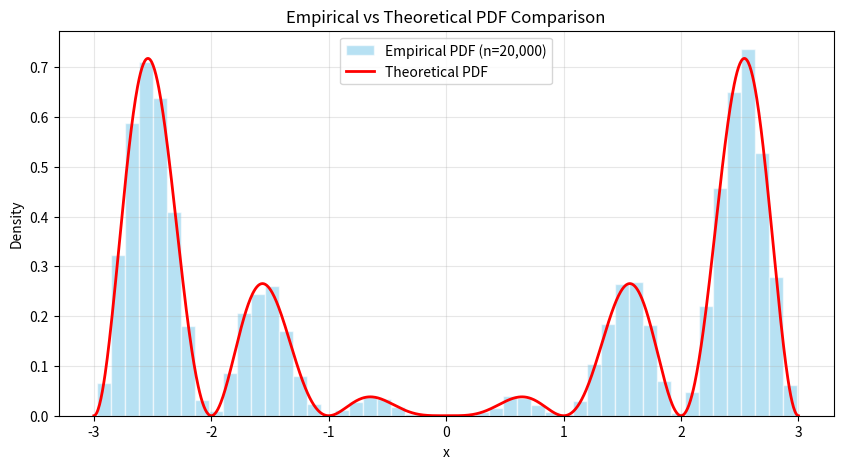

Here is the Python script that generated this plot:
import numpy as np
import matplotlib.pyplot as plt
from scipy.stats import uniform, norm
from scipy.integrate import quad
from tqdm import tqdm

# ========== 1. Rejection Sampling ==========
def h(x):
    """Unnormalized target function"""
    return x**2 * (np.sin(np.pi*x))**2

# Rejection sampling parameters
x_min, x_max = -3, 3
c = 6.25  # Upper bound of h(x) in [-3,3]

def rejection_sampling(n_samples):
    """Rejection sampling without knowing A"""
    samples = []
    while len(samples) < n_samples:
        x = uniform.rvs(loc=x_min, scale=x_max-x_min)  # g(x) = uniform
        u = uniform.rvs()  # Uniform [0,1]
        if u <= h(x) / c:  # Acceptance probability
            samples.append(x)
    return np.array(samples)

# Generate 20,000 samples
np.random.seed(42)
samples = rejection_sampling(20000)

# ========== 2. PDF Comparison ==========
A = 8.8480182  # Normalization constant
x_vals = np.linspace(x_min, x_max, 1000)
pdf_theory = h(x_vals) / A

plt.figure(figsize=(10, 5))
plt.hist(samples, bins=50, density=True, alpha=0.6,
         color='skyblue', edgecolor='white',
         label='Empirical PDF (n=20,000)')
plt.plot(x_vals, pdf_theory, 'r-', lw=2,
         label='Theoretical PDF')
plt.title("Empirical vs Theoretical PDF Comparison")
plt.xlabel("x")
plt.ylabel("Density")
plt.legend()
plt.grid(True, alpha=0.3)
plt.show()

# ========== 3. Confidence Intervals ==========
data = samples[:200]
n = len(data)

# Classical CI formulas
def classic_ci(data, stat, alpha=0.05):
    """Classical confidence intervals"""
    if stat == 'mean':
        mean = np.mean(data)
        se = np.std(data, ddof=1) / np.sqrt(n)
        z = norm.ppf(1 - alpha/2)
        return (mean - z*se, mean + z*se)
    elif stat == 'median':
        from scipy.stats import iqr
        f_hat = 1 / (iqr(data) / 1.349)  # Density estimator
        se = 1 / (2 * f_hat * np.sqrt(n))
        median = np.median(data)
        return (median - 1.96*se, median + 1.96*se)
    elif stat == 'quantile':
        p = 0.9
        quantile = np.quantile(data, p)
        f_quantile = h(quantile) / A
        se = np.sqrt(p*(1-p)/n) / f_quantile
        return (quantile - 1.96*se, quantile + 1.96*se)

# Bootstrap CI
def bootstrap_ci(data, stat, alpha=0.05, B=9999):
    """Bootstrap confidence intervals"""
    stats = []
    for _ in range(B):
        resample = np.random.choice(data, size=n, replace=True)
        if stat == 'mean':
            stats.append(np.mean(resample))
        elif stat == 'median':
            stats.append(np.median(resample))
        elif stat == 'quantile':
            stats.append(np.quantile(resample, 0.9))
    return np.percentile(stats, [100*alpha/2, 100*(1-alpha/2)])

# Compute and print results
print("\n=== Confidence Interval Results ===")
for stat in ['mean', 'median', 'quantile']:
    classic = classic_ci(data, stat)
    boot = bootstrap_ci(data, stat)
    name = '0.9-Quantile' if stat == 'quantile' else stat.capitalize()
    print(f"{name} - Classical: [{classic[0]:.4f}, {classic[1]:.4f}]")
    print(f"{name} - Bootstrap: [{boot[0]:.4f}, {boot[1]:.4f}]\n")

# ========== 4. Coverage Validation ==========
# Calculate true mean
true_mean, _ = quad(lambda x: x * h(x) / A, x_min, x_max)
print(f"Theoretical Mean: {true_mean:.10f}")

# Split into 100 subsets
subsets = samples.reshape(100, 200)
contain_count = 0

for subset in tqdm(subsets, desc="Validating coverage"):
    mean = np.mean(subset)
    se = np.std(subset, ddof=1) / np.sqrt(200)
    z = norm.ppf(0.975)
    ci_low = mean - z * se
    ci_high = mean + z * se
    if ci_low <= true_mean <= ci_high:
        contain_count += 1

print("\n=== Coverage Results ===")
print(f"Expected coverage: 95%")
print(f"Actual coverage: {contain_count}% ({contain_count}/100)")
